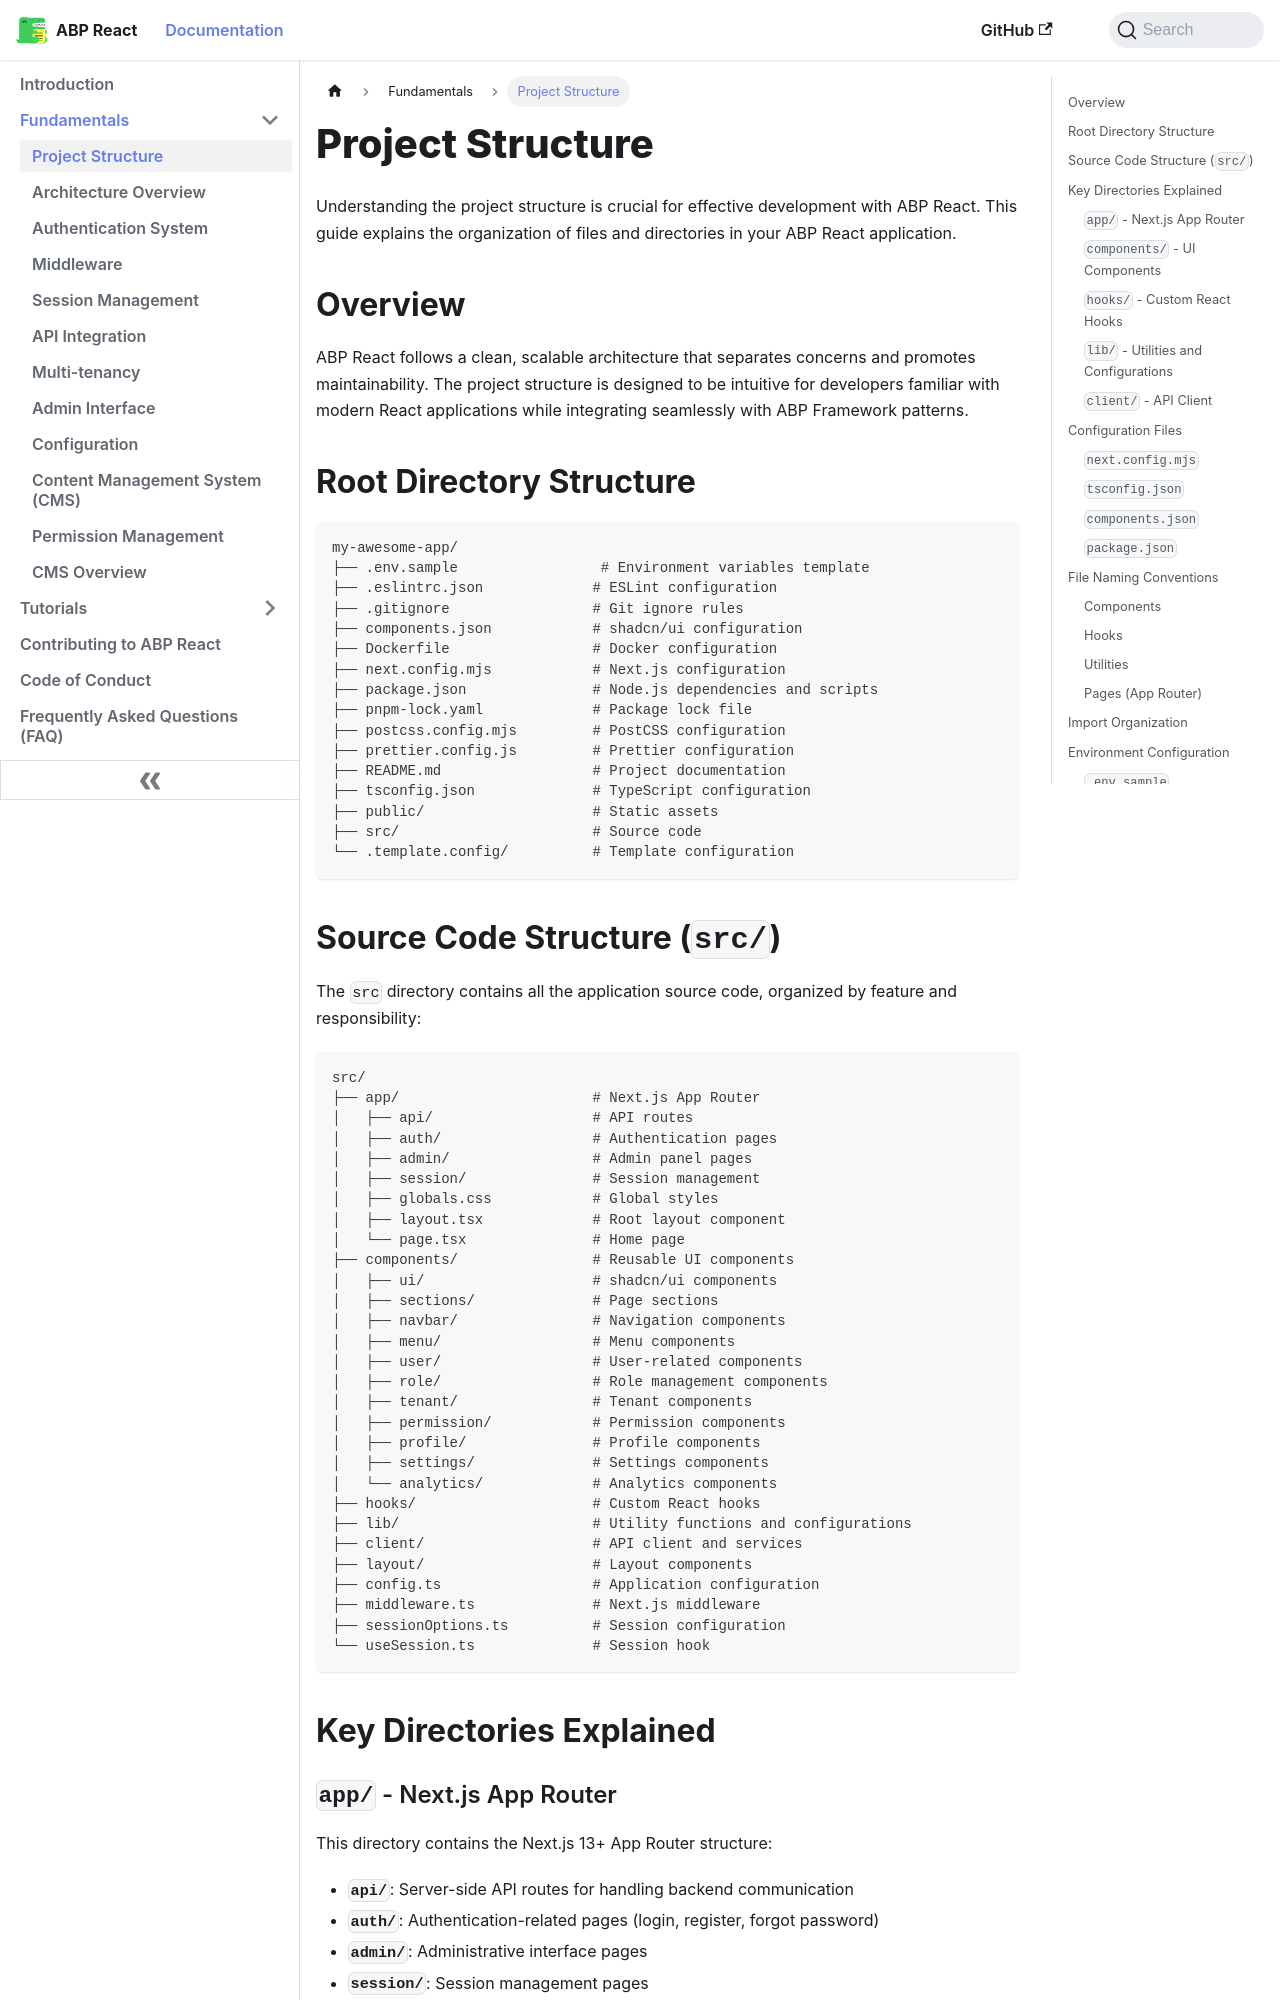

repository: antosubash/abp-react · page: docs/fundamentals/project-structure/index.html · generator: docusaurus

---
sidebar_position: 1
---

# Project Structure

Understanding the project structure is crucial for effective development with ABP React. This guide explains the organization of files and directories in your ABP React application.

## Overview

ABP React follows a clean, scalable architecture that separates concerns and promotes maintainability. The project structure is designed to be intuitive for developers familiar with modern React applications while integrating seamlessly with ABP Framework patterns.

## Root Directory Structure

```
my-awesome-app/
├── .env.sample                 # Environment variables template
├── .eslintrc.json             # ESLint configuration
├── .gitignore                 # Git ignore rules
├── components.json            # shadcn/ui configuration
├── Dockerfile                 # Docker configuration
├── next.config.mjs            # Next.js configuration
├── package.json               # Node.js dependencies and scripts
├── pnpm-lock.yaml             # Package lock file
├── postcss.config.mjs         # PostCSS configuration
├── prettier.config.js         # Prettier configuration
├── README.md                  # Project documentation
├── tsconfig.json              # TypeScript configuration
├── public/                    # Static assets
├── src/                       # Source code
└── .template.config/          # Template configuration
```
